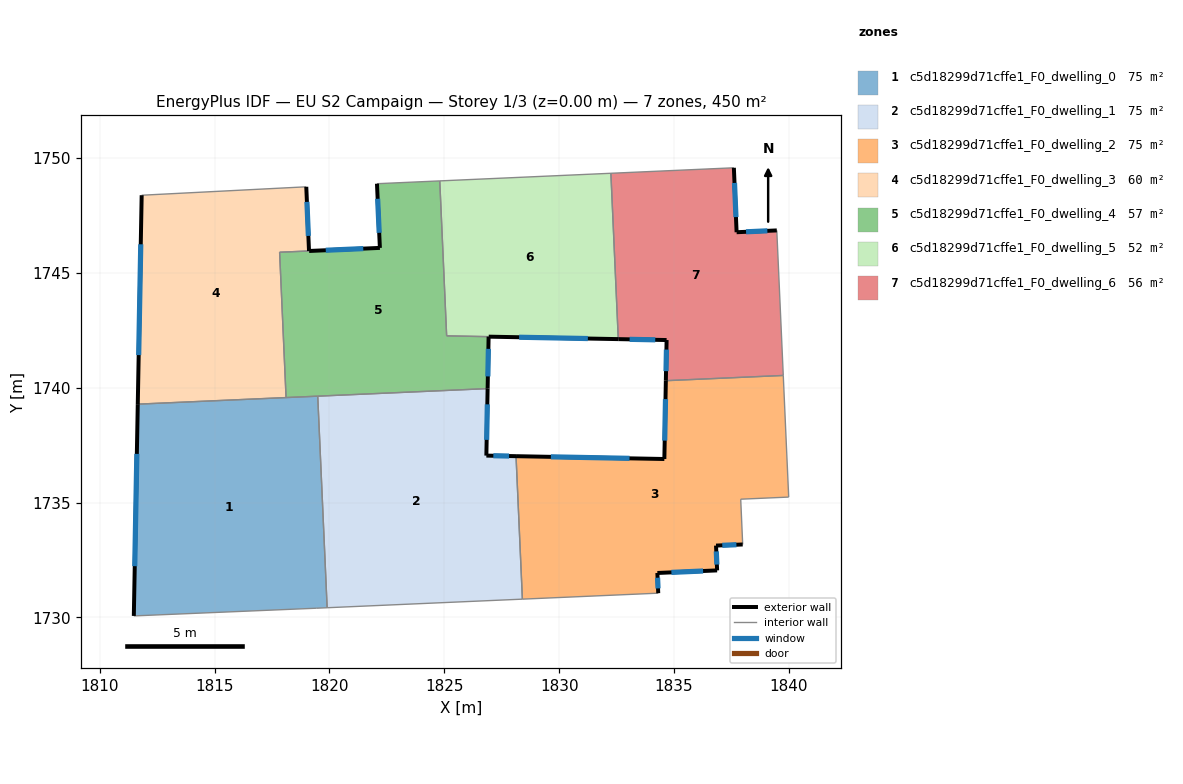
=== STOREY PLAN SPEC (per zone: floor XY polygon, exterior-wall plan segments, windows/doors) ===
zone 1: c5d18299d71cffe1_F0_dwelling_0  (74.9 m²)
  floor: (1819.49, 1739.63) (1819.90, 1730.42) (1819.45, 1730.40) (1811.48, 1730.07) (1811.65, 1739.29)
  exterior wall: (1811.65, 1739.29) – (1811.48, 1730.07)  [9.2 m]
    window: (1811.61, 1737.12) – (1811.52, 1732.23)  [7.8 m²]
  interior walls: 5
zone 2: c5d18299d71cffe1_F0_dwelling_1  (74.9 m²)
  floor: (1826.89, 1739.96) (1826.83, 1737.05) (1828.12, 1737.02) (1828.40, 1730.80) (1819.90, 1730.42) (1819.49, 1739.63)
  exterior wall: (1826.83, 1737.05) – (1826.89, 1739.96)  [2.9 m]
    window: (1826.84, 1737.73) – (1826.87, 1739.28)  [2.5 m²]
  exterior wall: (1828.12, 1737.02) – (1826.83, 1737.05)  [1.3 m]
    window: (1827.82, 1737.03) – (1827.13, 1737.04)  [1.1 m²]
  interior walls: 4
zone 3: c5d18299d71cffe1_F0_dwelling_2  (74.9 m²)
  floor: (1839.76, 1740.54) (1839.99, 1735.24) (1837.91, 1735.15) (1837.99, 1733.18) (1836.83, 1733.13) (1836.88, 1732.05) (1834.28, 1731.94) (1834.32, 1731.06) (1828.40, 1730.80) (1828.12, 1737.02) (1834.58, 1736.90) (1834.65, 1740.31)
  exterior wall: (1836.88, 1732.05) – (1836.83, 1733.13)  [1.1 m]
    window: (1836.87, 1732.30) – (1836.84, 1732.88)  [0.9 m²]
  exterior wall: (1834.28, 1731.94) – (1836.88, 1732.05)  [2.6 m]
    window: (1834.89, 1731.96) – (1836.27, 1732.02)  [2.2 m²]
  exterior wall: (1834.32, 1731.06) – (1834.28, 1731.94)  [0.9 m]
    window: (1834.31, 1731.26) – (1834.29, 1731.73)  [0.7 m²]
  exterior wall: (1834.58, 1736.90) – (1828.12, 1737.02)  [6.5 m]
    window: (1833.06, 1736.93) – (1829.64, 1736.99)  [5.5 m²]
  exterior wall: (1834.65, 1740.31) – (1834.58, 1736.90)  [3.4 m]
    window: (1834.63, 1739.51) – (1834.60, 1737.70)  [2.9 m²]
  exterior wall: (1836.83, 1733.13) – (1837.99, 1733.18)  [1.2 m]
    window: (1837.10, 1733.14) – (1837.72, 1733.17)  [1.0 m²]
  interior walls: 6
zone 4: c5d18299d71cffe1_F0_dwelling_3  (59.8 m²)
  floor: (1818.99, 1748.75) (1819.11, 1745.96) (1817.83, 1745.90) (1818.11, 1739.57) (1811.65, 1739.29) (1811.82, 1748.38)
  exterior wall: (1819.11, 1745.96) – (1818.99, 1748.75)  [2.8 m]
    window: (1819.08, 1746.61) – (1819.02, 1748.09)  [2.4 m²]
  exterior wall: (1811.82, 1748.38) – (1811.65, 1739.29)  [9.1 m]
    window: (1811.78, 1746.25) – (1811.69, 1741.42)  [7.7 m²]
  interior walls: 4
zone 5: c5d18299d71cffe1_F0_dwelling_4  (56.7 m²)
  floor: (1824.80, 1749.01) (1825.10, 1742.26) (1826.93, 1742.23) (1826.89, 1739.96) (1818.11, 1739.57) (1817.83, 1745.90) (1819.11, 1745.96) (1822.20, 1746.09) (1822.07, 1748.89)
  exterior wall: (1822.20, 1746.09) – (1819.11, 1745.96)  [3.1 m]
    window: (1821.47, 1746.06) – (1819.84, 1745.99)  [2.6 m²]
  exterior wall: (1822.07, 1748.89) – (1822.20, 1746.09)  [2.8 m]
    window: (1822.10, 1748.23) – (1822.17, 1746.75)  [2.4 m²]
  exterior wall: (1826.89, 1739.96) – (1826.93, 1742.23)  [2.3 m]
    window: (1826.90, 1740.50) – (1826.92, 1741.69)  [1.9 m²]
  interior walls: 7
zone 6: c5d18299d71cffe1_F0_dwelling_5  (52.1 m²)
  floor: (1832.25, 1749.34) (1832.58, 1742.12) (1825.10, 1742.26) (1824.80, 1749.01)
  exterior wall: (1826.93, 1742.23) – (1832.58, 1742.12)  [5.6 m]
    window: (1828.26, 1742.20) – (1831.25, 1742.14)  [4.8 m²]
  interior walls: 4
zone 7: c5d18299d71cffe1_F0_dwelling_6  (56.2 m²)
  floor: (1837.61, 1749.58) (1837.73, 1746.77) (1839.48, 1746.85) (1839.76, 1740.54) (1834.65, 1740.31) (1834.68, 1742.08) (1832.58, 1742.12) (1832.25, 1749.34)
  exterior wall: (1834.68, 1742.08) – (1834.65, 1740.31)  [1.8 m]
    window: (1834.67, 1741.66) – (1834.65, 1740.72)  [1.5 m²]
  exterior wall: (1832.58, 1742.12) – (1834.68, 1742.08)  [2.1 m]
    window: (1833.07, 1742.11) – (1834.18, 1742.09)  [1.8 m²]
  exterior wall: (1837.73, 1746.77) – (1837.61, 1749.58)  [2.8 m]
    window: (1837.70, 1747.43) – (1837.64, 1748.92)  [2.4 m²]
  exterior wall: (1839.48, 1746.85) – (1837.73, 1746.77)  [1.8 m]
    window: (1839.07, 1746.83) – (1838.14, 1746.79)  [1.5 m²]
  interior walls: 4

=== DERIVED (storey summary) ===
Building: EU S2 Campaign
Storey: 1 of 3  (floor level z = 0.00 m)
Storey gross floor area: 449.7 m²
Zones on this storey: 7
  - c5d18299d71cffe1_F0_dwelling_0: floor 74.9 m²; exterior wall 9.2 m (27.7 m²); 1 window(s) 7.8 m²; WWR 28.1%
  - c5d18299d71cffe1_F0_dwelling_1: floor 74.9 m²; exterior wall 4.2 m (12.6 m²); 2 window(s) 3.6 m²; WWR 28.1%
  - c5d18299d71cffe1_F0_dwelling_2: floor 74.9 m²; exterior wall 15.6 m (46.8 m²); 6 window(s) 13.2 m²; WWR 28.1%
  - c5d18299d71cffe1_F0_dwelling_3: floor 59.8 m²; exterior wall 11.9 m (35.7 m²); 2 window(s) 10.0 m²; WWR 28.1%
  - c5d18299d71cffe1_F0_dwelling_4: floor 56.7 m²; exterior wall 8.1 m (24.4 m²); 3 window(s) 6.9 m²; WWR 28.1%
  - c5d18299d71cffe1_F0_dwelling_5: floor 52.1 m²; exterior wall 5.6 m (16.9 m²); 1 window(s) 4.8 m²; WWR 28.1%
  - c5d18299d71cffe1_F0_dwelling_6: floor 56.2 m²; exterior wall 8.4 m (25.3 m²); 4 window(s) 7.1 m²; WWR 28.1%
Zone adjacency (shared interzone walls):
  - c5d18299d71cffe1_F0_dwelling_0 ↔ c5d18299d71cffe1_F0_dwelling_1
  - c5d18299d71cffe1_F0_dwelling_0 ↔ c5d18299d71cffe1_F0_dwelling_3
  - c5d18299d71cffe1_F0_dwelling_0 ↔ c5d18299d71cffe1_F0_dwelling_4
  - c5d18299d71cffe1_F0_dwelling_1 ↔ c5d18299d71cffe1_F0_dwelling_2
  - c5d18299d71cffe1_F0_dwelling_1 ↔ c5d18299d71cffe1_F0_dwelling_4
  - c5d18299d71cffe1_F0_dwelling_2 ↔ c5d18299d71cffe1_F0_dwelling_6
  - c5d18299d71cffe1_F0_dwelling_3 ↔ c5d18299d71cffe1_F0_dwelling_4
  - c5d18299d71cffe1_F0_dwelling_4 ↔ c5d18299d71cffe1_F0_dwelling_5
  - c5d18299d71cffe1_F0_dwelling_5 ↔ c5d18299d71cffe1_F0_dwelling_6